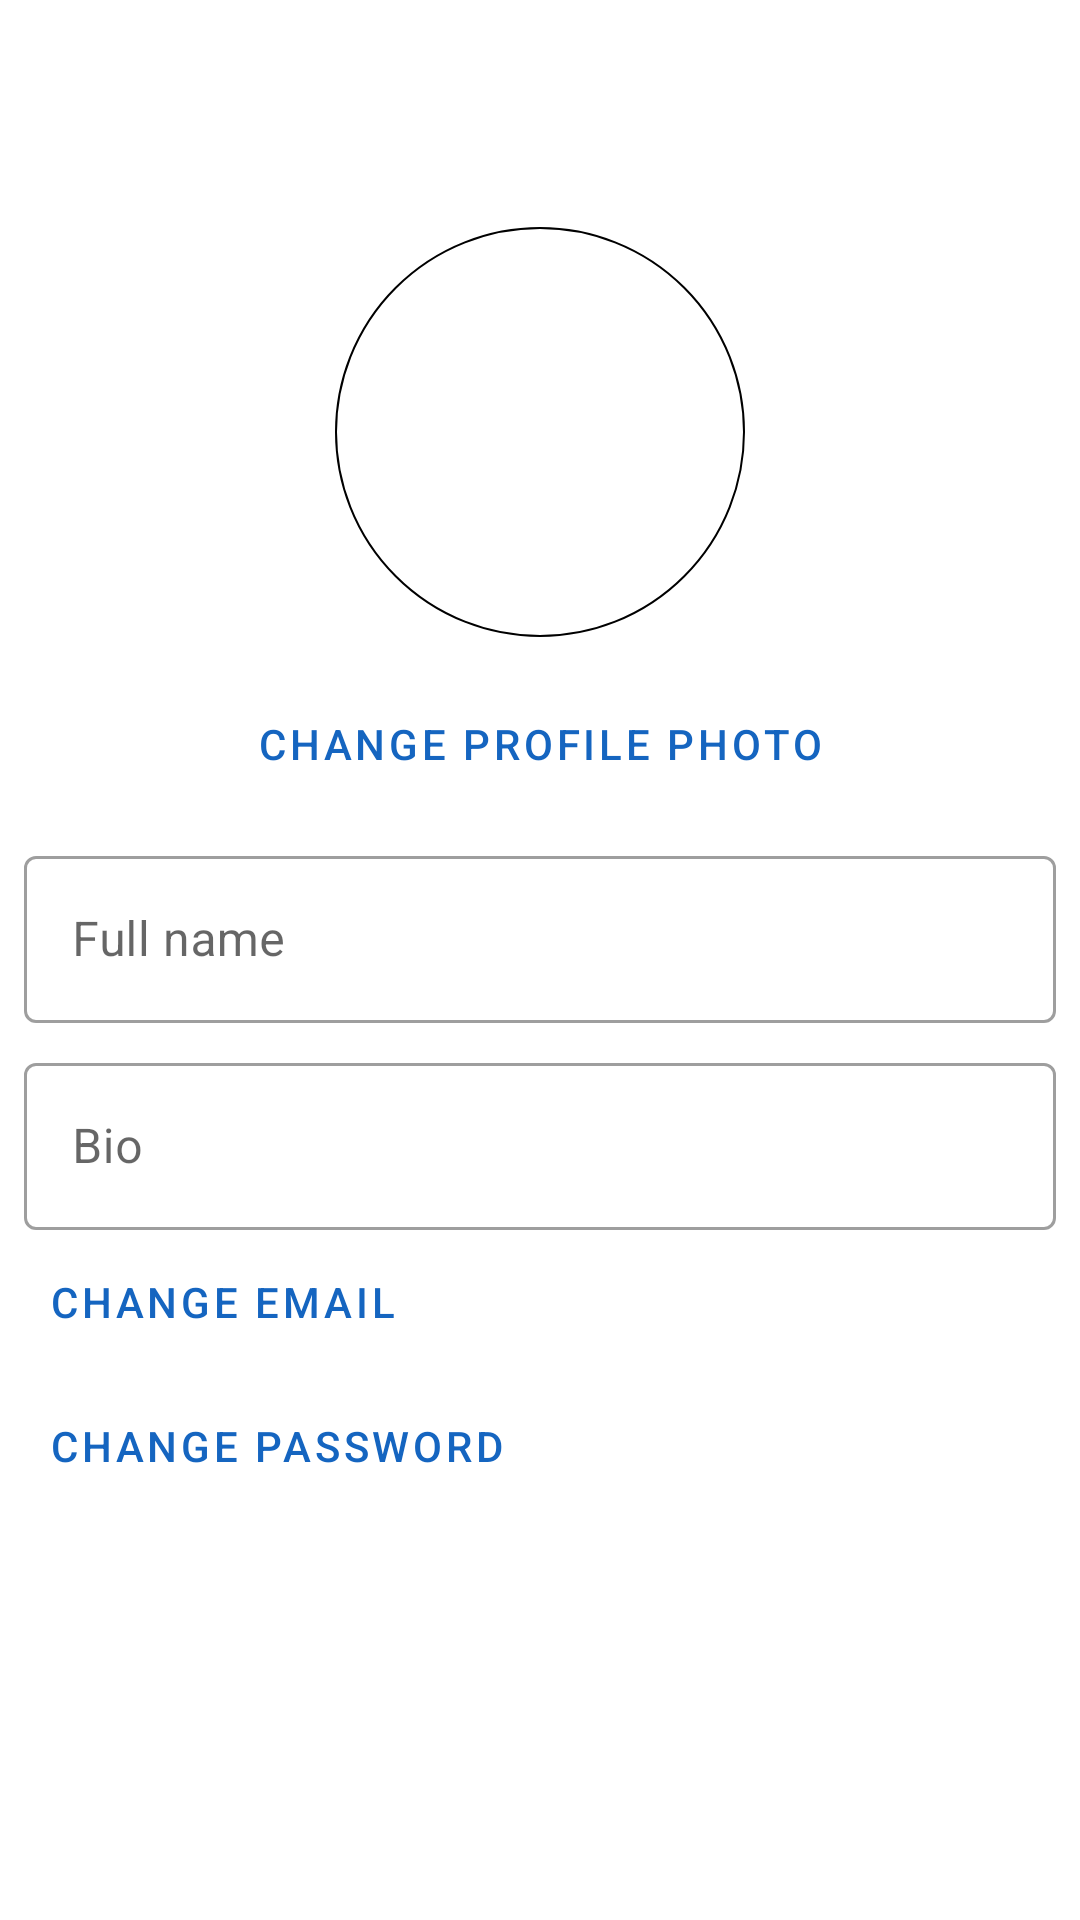

Android layout source for this screen:
<!-- AndroidManifest.xml: application theme Theme.Pixagram -->
<!-- res/layout/fragment_edit_profile.xml -->
<?xml version="1.0" encoding="utf-8"?>
<layout xmlns:android="http://schemas.android.com/apk/res/android"
    xmlns:app="http://schemas.android.com/apk/res-auto"
    >

    <data>

        <variable
            name="viewModel"
            type="com.myniprojects.pixagram.vm.EditProfileViewModel"
            />
    </data>

    <androidx.core.widget.NestedScrollView
        android:layout_width="match_parent"
        android:layout_height="match_parent"
        android:focusable="true"
        android:focusableInTouchMode="true"
        android:paddingTop="?attr/actionBarSize"
        >

        <androidx.coordinatorlayout.widget.CoordinatorLayout
            android:id="@+id/host"
            android:layout_width="match_parent"
            android:layout_height="match_parent"
            >

            <androidx.constraintlayout.widget.ConstraintLayout
                android:layout_width="match_parent"
                android:layout_height="wrap_content"
                >

                <com.google.android.material.progressindicator.LinearProgressIndicator
                    android:id="@+id/progressBarUpdate"
                    android:layout_width="match_parent"
                    android:layout_height="wrap_content"
                    android:indeterminate="true"
                    android:visibility="gone"
                    app:layout_constraintEnd_toEndOf="parent"
                    app:layout_constraintStart_toStartOf="parent"
                    app:layout_constraintTop_toTopOf="parent"
                    />

                <com.google.android.material.imageview.ShapeableImageView
                    android:id="@+id/imgAvatar"
                    android:layout_width="0dp"
                    android:layout_height="0dp"
                    android:layout_marginTop="@dimen/big_margin"
                    android:contentDescription="@string/user_avatar"
                    android:padding="@dimen/small_margin"
                    app:layout_constraintDimensionRatio="H,1:1"
                    app:layout_constraintEnd_toEndOf="parent"
                    app:layout_constraintStart_toStartOf="parent"
                    app:layout_constraintTop_toTopOf="parent"
                    app:layout_constraintWidth_percent="0.4"
                    app:srcCompat="@drawable/ic_outline_image_24"
                    style="@style/ShapeableImageViewAvatar"
                    />

                <Button
                    android:id="@+id/butChangeProfilePhoto"
                    style="@style/Widget.MaterialComponents.Button.TextButton"
                    android:layout_width="wrap_content"
                    android:layout_height="wrap_content"
                    android:layout_marginTop="@dimen/medium_margin"
                    android:text="@string/change_profile_photo"
                    app:layout_constraintEnd_toEndOf="parent"
                    app:layout_constraintStart_toStartOf="parent"
                    app:layout_constraintTop_toBottomOf="@id/imgAvatar"
                    />

                <Button
                    android:id="@+id/butSave"
                    style="@style/IconButton"
                    android:layout_height="wrap_content"
                    android:layout_marginTop="@dimen/medium_margin"
                    android:layout_marginEnd="@dimen/medium_margin"
                    android:onClick="@{()->viewModel.save()}"
                    app:icon="@drawable/ic_outline_save_24"
                    app:layout_constraintEnd_toEndOf="parent"
                    app:layout_constraintTop_toTopOf="parent"
                    />

                <Button
                    android:id="@+id/butCancel"
                    style="@style/IconButton"
                    android:layout_height="wrap_content"
                    android:layout_marginStart="@dimen/medium_margin"
                    android:layout_marginTop="@dimen/medium_margin"
                    android:onClick="@{()->viewModel.cancel()}"
                    app:icon="@drawable/ic_round_close_24"
                    app:layout_constraintStart_toStartOf="parent"
                    app:layout_constraintTop_toTopOf="parent"
                    />


                <androidx.appcompat.widget.LinearLayoutCompat
                    android:layout_width="match_parent"
                    android:layout_height="wrap_content"
                    android:orientation="vertical"
                    android:paddingStart="@dimen/medium_margin"
                    android:paddingEnd="@dimen/medium_margin"
                    app:layout_constraintTop_toBottomOf="@id/butChangeProfilePhoto"
                    >

                    <com.google.android.material.textfield.TextInputLayout
                        android:id="@+id/txtLayFullname"
                        style="@style/Widget.MaterialComponents.TextInputLayout.OutlinedBox"
                        android:layout_width="match_parent"
                        android:layout_height="wrap_content"
                        android:layout_marginTop="@dimen/medium_margin"
                        app:startIconDrawable="@drawable/ic_baseline_face_24"
                        >

                        <com.google.android.material.textfield.TextInputEditText
                            android:id="@+id/edTxtFullname"
                            android:layout_width="match_parent"
                            android:layout_height="wrap_content"
                            android:hint="@string/fullname"
                            android:inputType="text"
                            />

                    </com.google.android.material.textfield.TextInputLayout>

                    <com.google.android.material.textfield.TextInputLayout
                        android:id="@+id/txtLayBio"
                        style="@style/Widget.MaterialComponents.TextInputLayout.OutlinedBox"
                        android:layout_width="match_parent"
                        android:layout_height="wrap_content"
                        android:layout_marginTop="@dimen/medium_margin"
                        app:startIconDrawable="@drawable/ic_outline_auto_stories_24"
                        >

                        <com.google.android.material.textfield.TextInputEditText
                            android:id="@+id/edTxtBio"
                            android:layout_width="match_parent"
                            android:layout_height="wrap_content"
                            android:hint="@string/bio"
                            android:inputType="textMultiLine"
                            android:maxLines="6"
                            />

                    </com.google.android.material.textfield.TextInputLayout>


                    <Button
                        android:id="@+id/butChangeEmail"
                        style="@style/Widget.MaterialComponents.Button.TextButton"
                        android:layout_width="wrap_content"
                        android:layout_height="wrap_content"
                        android:text="@string/change_email"
                        />

                    <Button
                        android:id="@+id/butChangePasswd"
                        style="@style/Widget.MaterialComponents.Button.TextButton"
                        android:layout_width="wrap_content"
                        android:layout_height="wrap_content"
                        android:text="@string/change_passwd"
                        />

                </androidx.appcompat.widget.LinearLayoutCompat>


            </androidx.constraintlayout.widget.ConstraintLayout>

        </androidx.coordinatorlayout.widget.CoordinatorLayout>

    </androidx.core.widget.NestedScrollView>

</layout>
<!-- resources referenced by this layout -->
<resources>
  <dimen name="big_margin">16dp</dimen>
  <dimen name="medium_margin">8dp</dimen>
  <dimen name="small_margin">4dp</dimen>
  <string name="bio">Bio</string>
  <string name="change_email">Change email</string>
  <string name="change_passwd">Change password</string>
  <string name="change_profile_photo">Change Profile Photo</string>
  <string name="fullname">Full name</string>
  <string name="user_avatar">User avatar</string>
  <style name="IconButton" parent="Widget.MaterialComponents.Button.OutlinedButton.Icon">
          <item name="android:insetBottom">0dp</item>
          <item name="android:insetTop">0dp</item>
          <item name="android:insetLeft">0dp</item>
          <item name="android:insetRight">0dp</item>
          <item name="iconPadding">0dp</item>
          <item name="iconGravity">start</item>
          <item name="android:layout_width">48dp</item>
          <item name="android:shadowColor">@android:color/transparent</item>
          <item name="strokeColor">@android:color/transparent</item>
      </style>
  <style name="ShapeableImageViewAvatar">
          <item name="android:background">@color/white</item>
          <item name="android:scaleType">centerCrop</item>
          <item name="strokeColor">@color/avatarStroke</item>
          <item name="strokeWidth">0.5dp</item>
          <item name="shapeAppearanceOverlay">@style/circleImageView</item>
      </style>
  <style name="Theme.Pixagram" parent="Theme.MaterialComponents.DayNight.NoActionBar">
          
          <item name="colorPrimary">@color/blue_800</item>
          <item name="colorPrimaryVariant">@color/blue_800</item>
          <item name="colorOnPrimary">@color/white</item>
          
          <item name="colorSecondary">@color/amber_500</item>
          <item name="colorSecondaryVariant">@color/amber_500_dark</item>
          <item name="colorOnSecondary">@color/black</item>
          
          <item name="android:statusBarColor" tools:targetApi="l">?attr/colorPrimaryVariant</item>
          
          <item name="android:navigationBarColor">@color/nav_bar_color</item>
          <item name="android:windowLightNavigationBar" tools:targetApi="27">true</item>
  
          <item name="autoCompleteTextViewStyle">@style/SearchAutoCompleteTextView</item>
  
          <item name="android:textColor">@color/black</item>
  
      </style>
  <color name="white">#FFFFFFFF</color>
  <color name="avatarStroke">@color/black</color>
  <style name="circleImageView">
          <item name="cornerFamily">rounded</item>
          <item name="cornerSize">50%</item>
      </style>
  <color name="blue_800">#1565c0</color>
  <color name="amber_500">#ffc107</color>
  <color name="amber_500_dark">#c79100</color>
  <color name="black">#FF000000</color>
  <color name="nav_bar_color">@color/white</color>
  <style name="SearchAutoCompleteTextView" parent="Widget.AppCompat.Light.AutoCompleteTextView">
          <item name="android:textColor">@color/white</item>
          <item name="android:textColorHint">@color/white</item>
      </style>
</resources>
